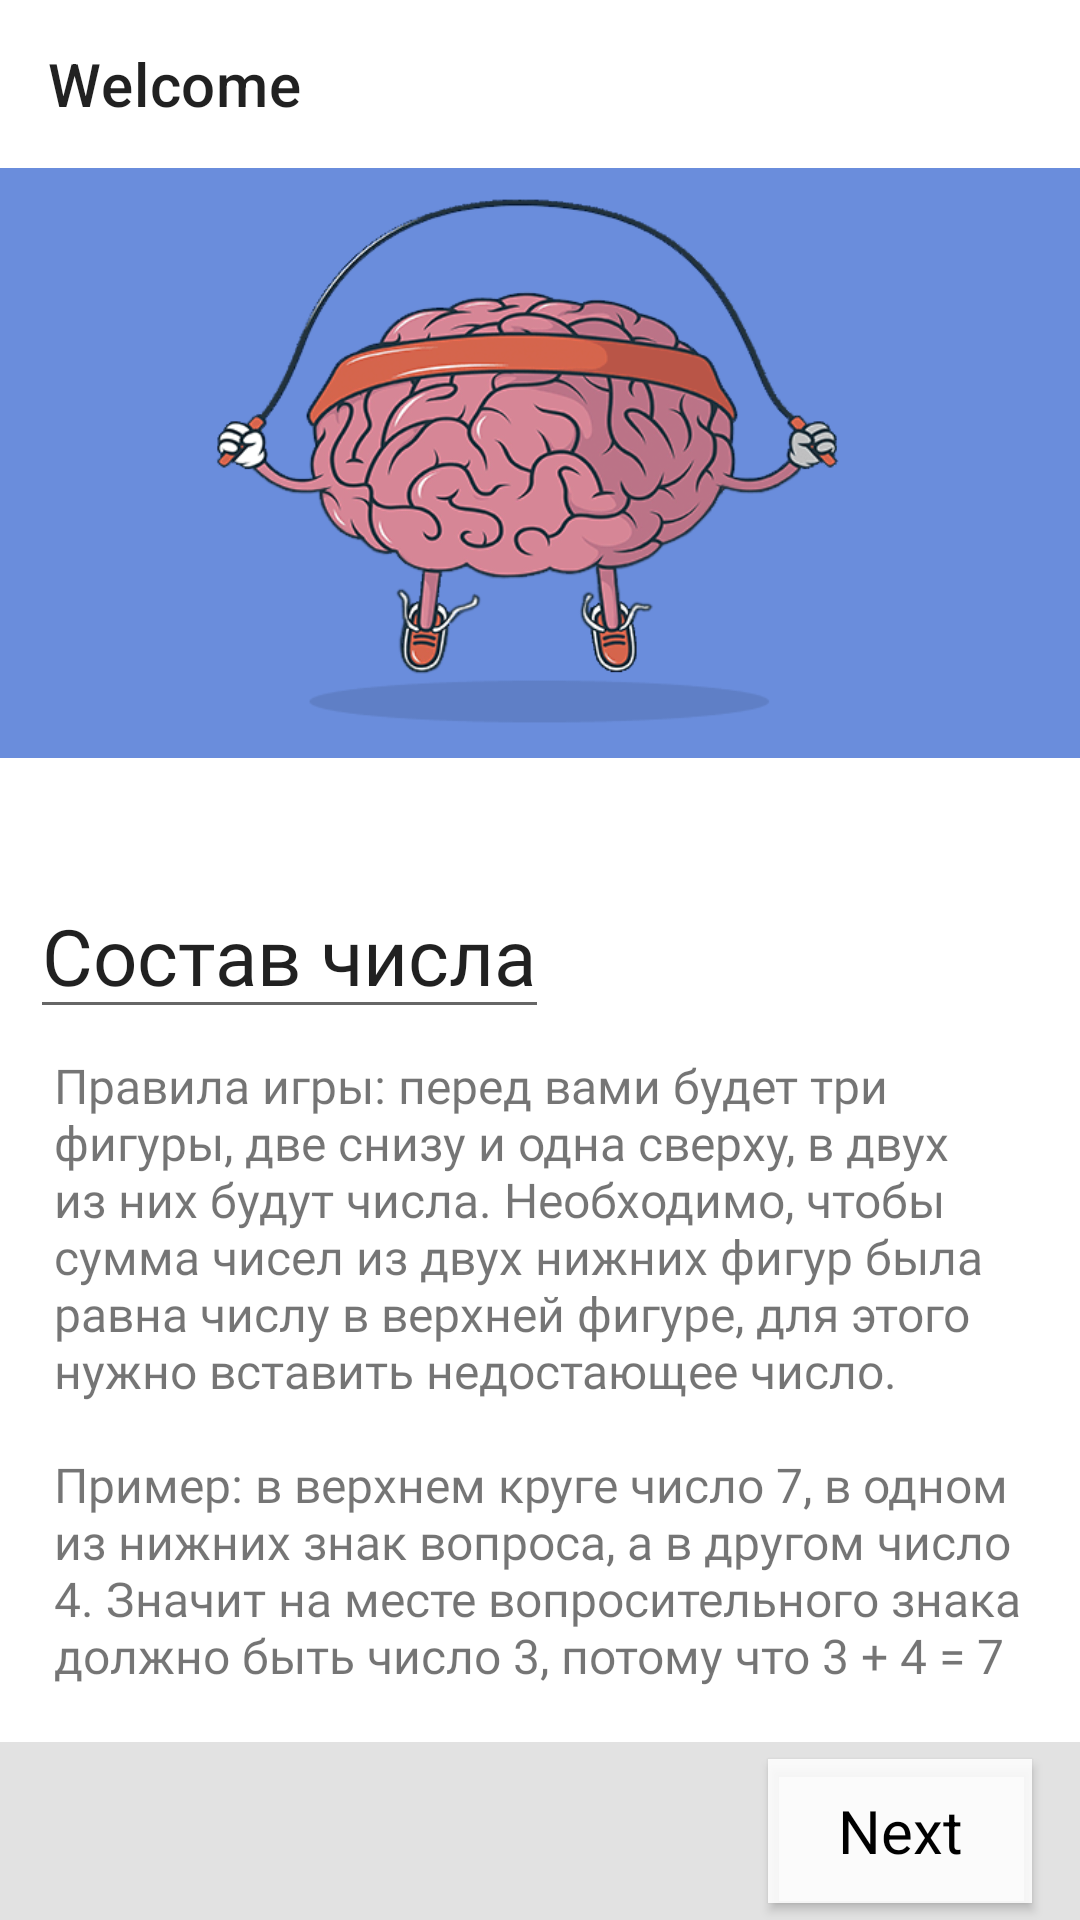

Reconstruct the res/layout file that produces this screen, plus the resources it refers to.
<!-- AndroidManifest.xml: application theme Theme.Composition -->
<!-- res/layout/fragment_welcom.xml -->
<?xml version="1.0" encoding="utf-8"?>
<layout>
<androidx.constraintlayout.widget.ConstraintLayout xmlns:android="http://schemas.android.com/apk/res/android"
    android:layout_width="match_parent"
    android:layout_height="match_parent"
    android:background="#33707070"
    xmlns:app="http://schemas.android.com/apk/res-auto">

    <com.google.android.material.appbar.AppBarLayout
        android:id="@+id/toolbar"
        android:layout_width="match_parent"
        android:layout_height="wrap_content"
        app:layout_constraintTop_toTopOf="parent">

    <com.google.android.material.appbar.MaterialToolbar
        android:id="@+id/inner_toolbar"
        android:layout_width="match_parent"
        android:layout_height="?attr/actionBarSize"
        style="@style/appBarStyle"
        app:title="Welcome" />
    </com.google.android.material.appbar.AppBarLayout>

    <FrameLayout
        android:id="@+id/imageLogoFrame"
        android:layout_width="match_parent"
        android:layout_height="wrap_content"
        android:background="@color/white"
        app:layout_constraintTop_toBottomOf="@id/toolbar">

        <ImageView
            android:layout_width="wrap_content"
            android:layout_height="225dp"
            android:scaleType="fitStart"
            android:src="@drawable/welcome_brain" />
    </FrameLayout>

    <LinearLayout
        android:id="@+id/linearLayoutRules"
        android:layout_width="wrap_content"
        android:layout_height="wrap_content"
        android:orientation="vertical"
        style="@style/linearLayoutStyle"
        android:padding="10dp"
        app:layout_constraintTop_toBottomOf="@id/imageLogoFrame"
        app:layout_constraintStart_toStartOf="parent"
        app:layout_constraintEnd_toEndOf="parent">

        <com.google.android.material.textview.MaterialTextView
            android:layout_width="wrap_content"
            android:layout_height="wrap_content"
            android:text="@string/welcome_title"
            android:fontFamily="@font/roboto"
            style="@style/Widget.AppCompat.AutoCompleteTextView"
            android:textSize="26sp" />

        <com.google.android.material.textview.MaterialTextView
            android:layout_width="wrap_content"
            android:layout_height="wrap_content"
            android:textSize="16sp"
            android:fontFamily="@font/roboto"
            android:padding="8dp"
            android:text="@string/game_rules"/>

    </LinearLayout>

    <com.google.android.material.button.MaterialButton
        android:id="@+id/buttonNext"
        android:layout_width="wrap_content"
        android:layout_height="60dp"
        android:textColor="@color/black"
        android:textSize="20sp"
        android:layout_marginEnd="16dp"
        android:text="Next"
        style="@style/Widget.Material3.FloatingActionButton.Secondary"
        android:backgroundTint="#A3FFFFFF"
        app:icon="@drawable/ic_arrow_forward"
        app:iconTint="@color/black"
        app:iconGravity="end"
        app:layout_constraintTop_toBottomOf="@id/linearLayoutRules"
        app:layout_constraintEnd_toEndOf="parent"
        app:layout_constraintBottom_toBottomOf="parent" />
</androidx.constraintlayout.widget.ConstraintLayout>
</layout>
<!-- resources referenced by this layout -->
<resources>
  <!-- drawable welcome_brain: png bitmap (drawable, 40151 bytes) -->
  <string name="game_rules">
          Правила игры: перед вами будет три фигуры, две снизу и одна сверху, в двух из них будут
          числа. Необходимо, чтобы сумма чисел из двух нижних фигур была равна числу в верхней фигуре,
          для этого нужно вставить недостающее число.\n\nПример: в верхнем круге число 7, в одном
          из нижних знак вопроса, а в другом число 4. Значит на месте вопросительного знака должно
          быть число 3, потому что 3 + 4 = 7
      </string>
  <string name="welcome_title">Состав числа</string>
  <style name="appBarStyle">
          <item name="android:background">@color/white</item>
      </style>
  <style name="linearLayoutStyle">
          <item name="android:background">@color/white</item>
      </style>
  <style name="Theme.Composition" parent="Theme.MaterialComponents.DayNight.NoActionBar">
          
          <item name="colorPrimary">@color/purple_500</item>
          <item name="colorPrimaryVariant">@color/purple_700</item>
          <item name="colorOnPrimary">@color/white</item>
          
          <item name="colorSecondary">@color/teal_200</item>
          <item name="colorSecondaryVariant">@color/teal_700</item>
          <item name="colorOnSecondary">@color/black</item>
          
          <item name="android:statusBarColor" tools:targetApi="l">?attr/colorPrimaryVariant</item>
          
      </style>
  <!-- not gathered from this repository: default colours our renderer supplied (Android Studio template values) -->
  <color name="purple_500">#FF6200EE</color>
  <color name="purple_700">#FF3700B3</color>
  <color name="teal_200">#FF03DAC5</color>
  <color name="teal_700">#FF018786</color>
  <color name="black">#FF000000</color>
  <color name="white">#FFFFFFFF</color>
</resources>
